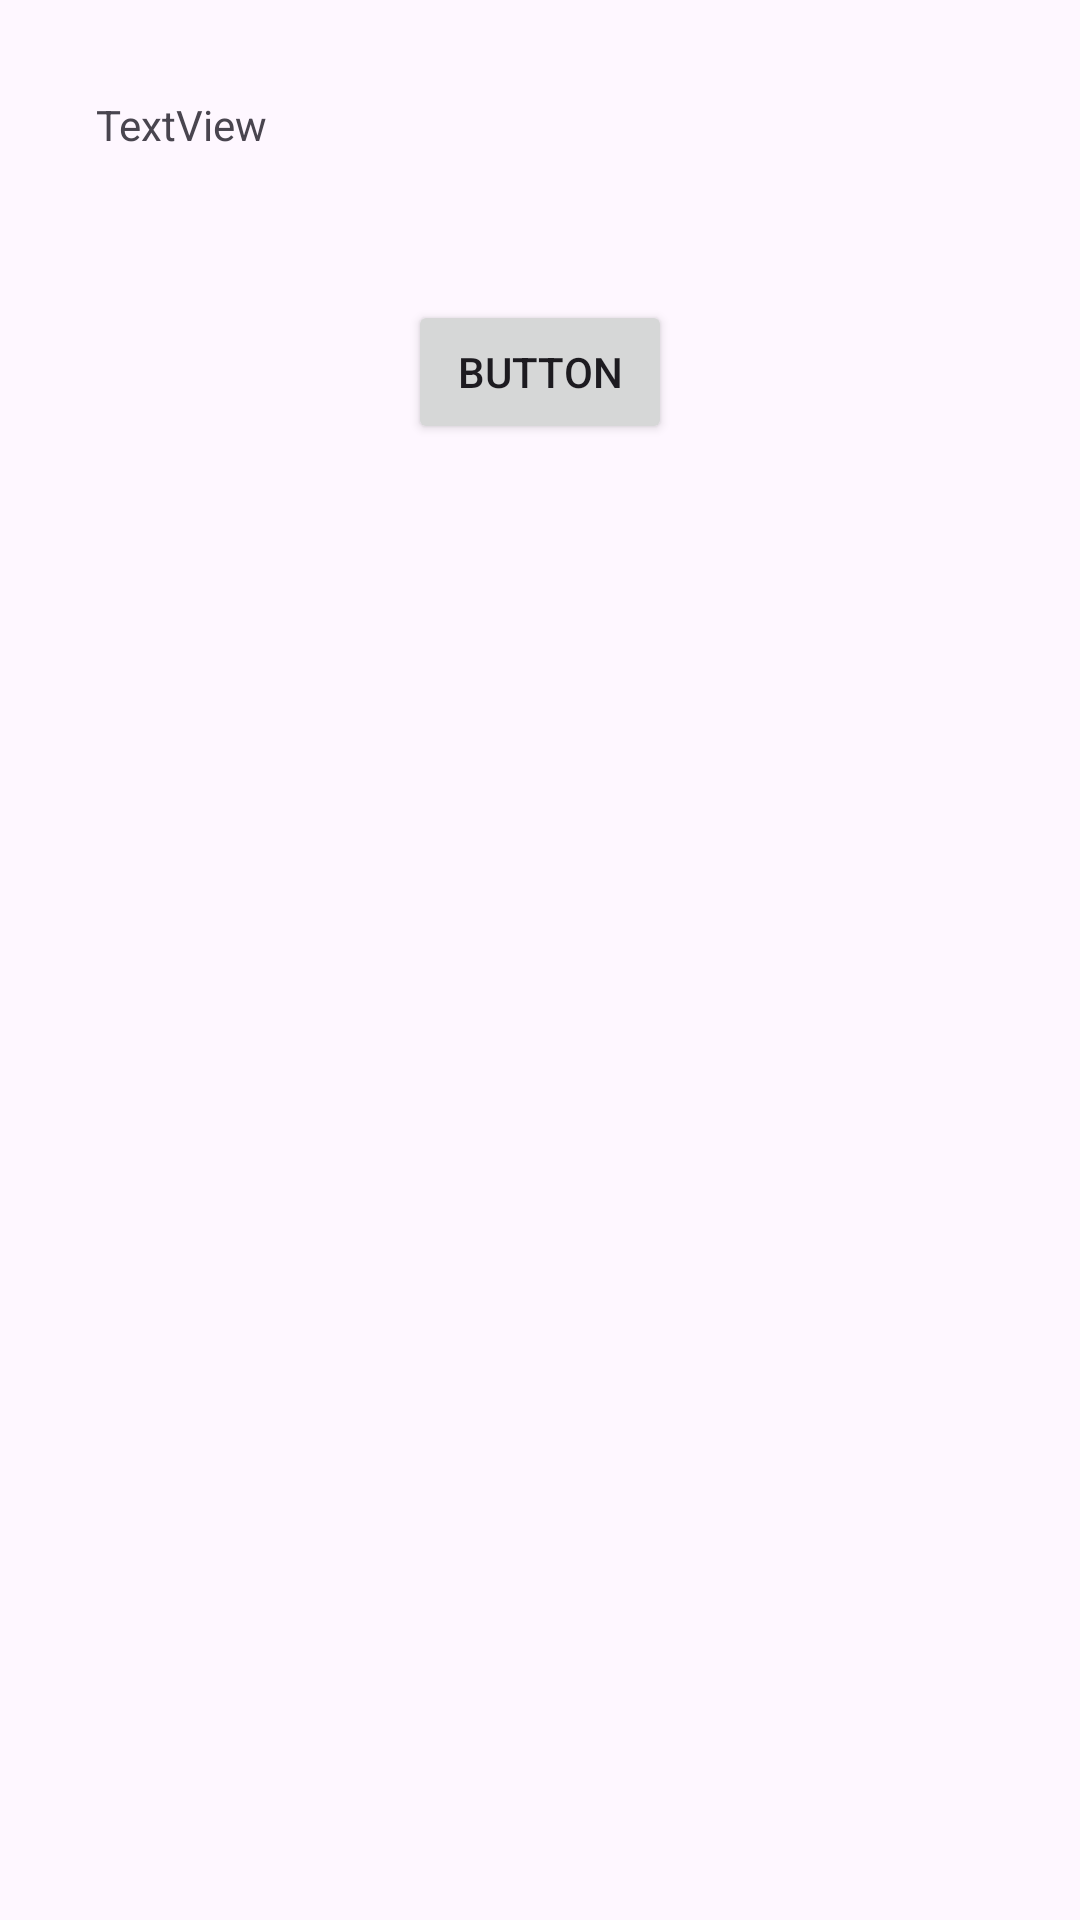

Layout XML and referenced resources for this Android screen:
<!-- AndroidManifest.xml: application theme Theme.DersRetrofitSon -->
<!-- res/layout/fragment_word.xml -->
<?xml version="1.0" encoding="utf-8"?>
<androidx.constraintlayout.widget.ConstraintLayout xmlns:android="http://schemas.android.com/apk/res/android"
    xmlns:app="http://schemas.android.com/apk/res-auto"
    xmlns:tools="http://schemas.android.com/tools"
    android:layout_width="match_parent"
    android:layout_height="match_parent"
    tools:context=".screen.WordFragment">


    <Button
        android:id="@+id/button"
        android:layout_width="wrap_content"
        android:layout_height="wrap_content"
        android:layout_marginTop="100dp"
        android:text="Button"
        app:layout_constraintEnd_toEndOf="parent"
        app:layout_constraintHorizontal_bias="0.5"
        app:layout_constraintStart_toStartOf="parent"
        app:layout_constraintTop_toTopOf="parent" />

    <androidx.recyclerview.widget.RecyclerView
        android:id="@+id/rvWord"
        android:layout_width="0dp"
        android:layout_height="0dp"
        android:layout_marginStart="1dp"
        android:layout_marginTop="32dp"
        android:layout_marginEnd="1dp"
        android:orientation="vertical"
        app:layoutManager="androidx.recyclerview.widget.LinearLayoutManager"
        app:layout_constraintBottom_toBottomOf="parent"
        app:layout_constraintEnd_toEndOf="parent"
        app:layout_constraintStart_toStartOf="parent"
        app:layout_constraintTop_toBottomOf="@+id/button" />

    <TextView
        android:id="@+id/textView4"
        android:layout_width="wrap_content"
        android:layout_height="wrap_content"
        android:layout_marginStart="32dp"
        android:layout_marginTop="32dp"
        android:text="TextView"
        app:layout_constraintStart_toStartOf="parent"
        app:layout_constraintTop_toTopOf="parent" />
</androidx.constraintlayout.widget.ConstraintLayout>
<!-- resources referenced by this layout -->
<resources>
  <style name="Theme.DersRetrofitSon" parent="Base.Theme.DersRetrofitSon" />
  <style name="Base.Theme.DersRetrofitSon" parent="Theme.Material3.DayNight.NoActionBar">
          
          
      </style>
</resources>
